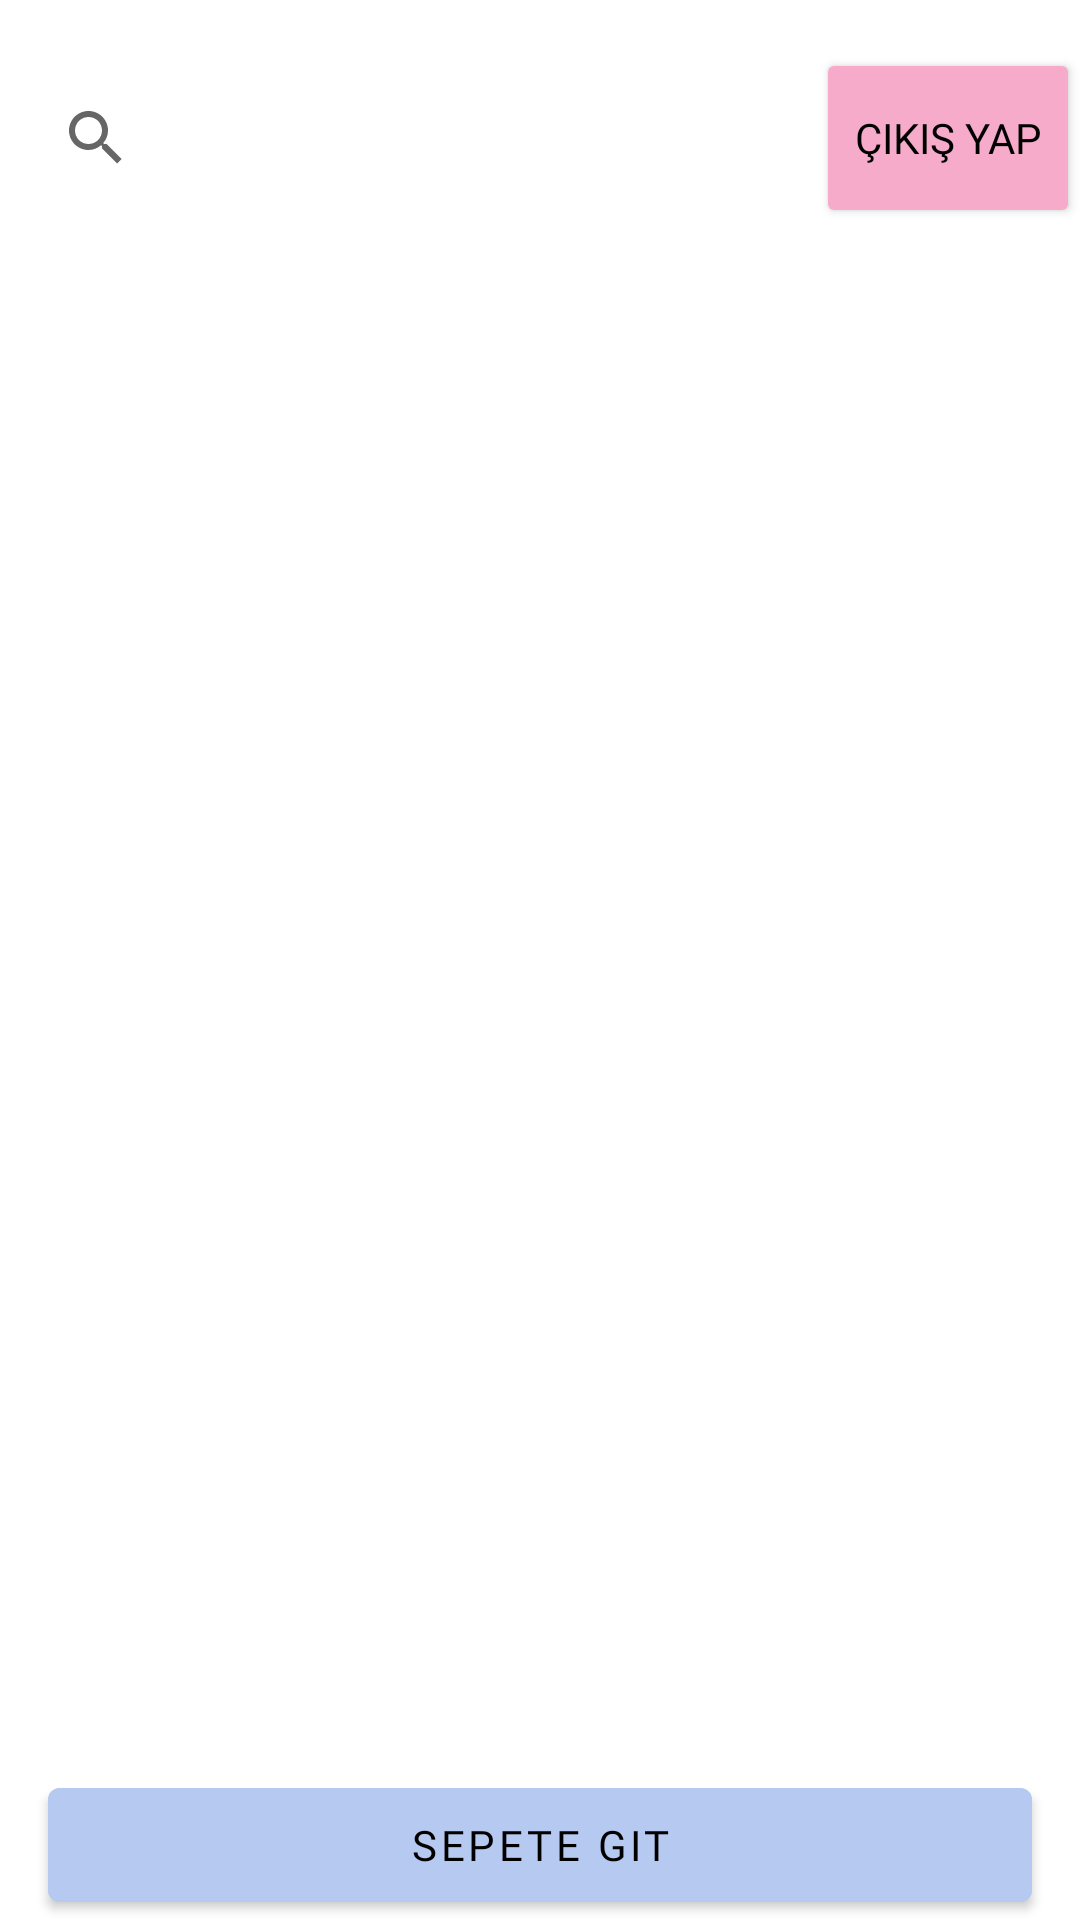

Layout XML and referenced resources for this Android screen:
<!-- AndroidManifest.xml: application theme Theme.FoodApp -->
<!-- res/layout/fragment_home.xml -->
<?xml version="1.0" encoding="utf-8"?>
<layout xmlns:android="http://schemas.android.com/apk/res/android"
    xmlns:app="http://schemas.android.com/apk/res-auto"
    xmlns:tools="http://schemas.android.com/tools">
    <data>
        <variable name="fragmentHome" type="com.example.foodapp.fragment.HomeFragment" />
        <variable name="foodAdapter" type="com.example.foodapp.adapter.FoodAdapter" />
        <variable name="cartListState" type="Boolean" />
        <import type="android.view.View"/>
        <variable name="userName" type="String" />
    </data>

    <androidx.constraintlayout.widget.ConstraintLayout
        android:layout_width="match_parent"
        android:layout_height="match_parent"
        tools:context=".fragment.HomeFragment">


        <androidx.recyclerview.widget.RecyclerView
            android:id="@+id/rvFood"
            android:layout_width="0dp"
            android:layout_height="0dp"
            android:layout_marginEnd="0dp"
            android:layout_marginBottom="8dp"
            android:layout_marginTop="8dp"
            android:adapter="@{foodAdapter}"
            app:layoutManager="androidx.recyclerview.widget.GridLayoutManager"
            app:layout_constraintBottom_toTopOf="@+id/buttonToCart"
            app:layout_constraintEnd_toEndOf="parent"
            app:layout_constraintHorizontal_bias="1.0"
            app:layout_constraintStart_toStartOf="parent"
            app:layout_constraintTop_toBottomOf="@+id/searchViewFood"
            app:spanCount="2" />


        <SearchView
            android:id="@+id/searchViewFood"
            android:layout_width="0dp"
            android:layout_height="60dp"
            android:layout_marginStart="8dp"
            android:layout_marginTop="16dp"
            android:layout_marginEnd="8dp"
            android:background="@color/white"
            android:queryHint="Aramaya başla."
            android:text="Bir yemek arayın."
            app:layout_constraintEnd_toStartOf="@+id/button"
            app:layout_constraintStart_toStartOf="parent"
            app:layout_constraintTop_toTopOf="parent" />

        <com.google.android.material.button.MaterialButton
            android:id="@+id/buttonToCart"
            android:layout_width="0dp"
            android:layout_height="50dp"
            android:layout_marginStart="16dp"
            android:layout_marginEnd="16dp"
            android:backgroundTint="@color/lightBlue"
            android:textColor="@color/black"
            android:onClick="@{()->fragmentHome.toCart()}"
            android:text="Sepete Git"
            android:fontFamily="@font/amiko"
            app:layout_constraintBottom_toBottomOf="parent"
            app:layout_constraintEnd_toEndOf="parent"
            app:layout_constraintHorizontal_bias="0.5"
            app:layout_constraintStart_toStartOf="parent" />

        <Button
            android:id="@+id/button"
            android:layout_width="wrap_content"
            android:layout_height="60dp"
            android:backgroundTint="@color/lightPink"
            android:text="Çıkış yap"
            android:fontFamily="@font/amiko"
            android:onClick="@{()->fragmentHome.signOut()}"
            android:textColor="@color/black"
            app:layout_constraintBottom_toBottomOf="@+id/searchViewFood"
            app:layout_constraintEnd_toEndOf="parent"
            app:layout_constraintTop_toTopOf="@+id/searchViewFood" />


    </androidx.constraintlayout.widget.ConstraintLayout>


</layout>
<!-- resources referenced by this layout -->
<resources>
  <color name="black">#FF000000</color>
  <color name="lightBlue">#B6C9F0</color>
  <color name="lightPink">#F5ABC9</color>
  <color name="white">#FFFFFFFF</color>
  <style name="Theme.FoodApp" parent="Theme.MaterialComponents.DayNight.DarkActionBar">
          
          <item name="colorPrimary">@color/purple_500</item>
          <item name="colorPrimaryVariant">@color/purple_700</item>
          <item name="colorOnPrimary">@color/white</item>
          
          <item name="colorSecondary">@color/teal_200</item>
          <item name="colorSecondaryVariant">@color/teal_700</item>
          <item name="colorOnSecondary">@color/black</item>
          
          <item name="android:statusBarColor" tools:targetApi="l">@color/lightBlue</item>
          
          <item name="windowNoTitle">true</item>
          <item name="windowActionBar">false</item>
      </style>
  <color name="purple_500">#FF6200EE</color>
  <color name="purple_700">#FF3700B3</color>
  <color name="teal_200">#FF03DAC5</color>
  <color name="teal_700">#FF018786</color>
</resources>
